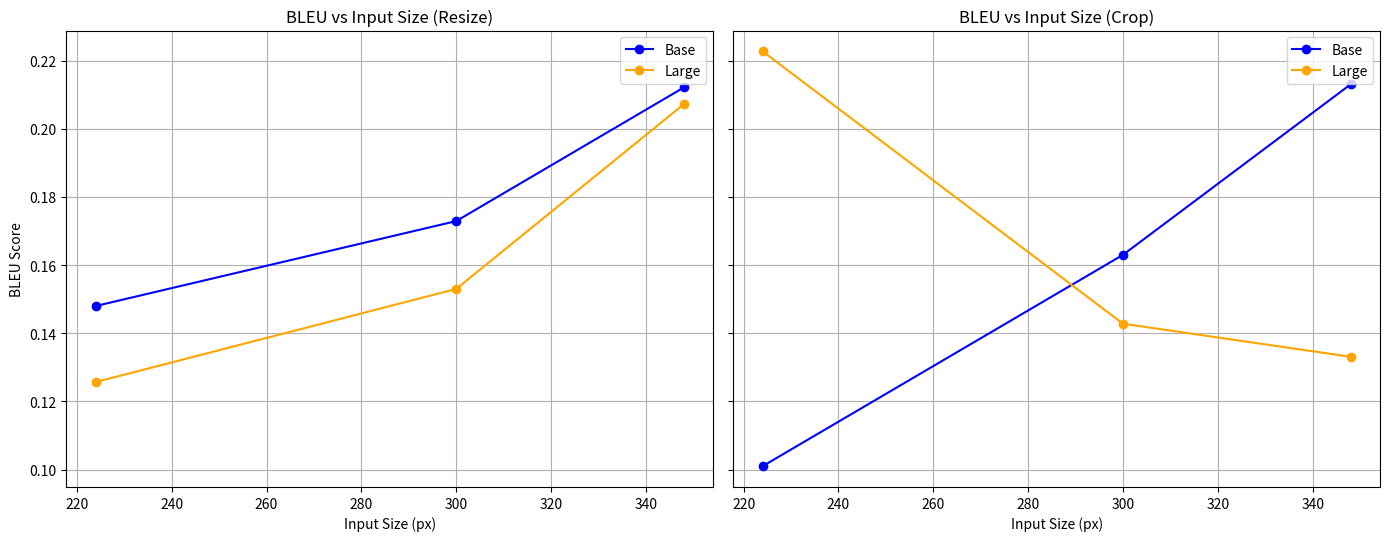
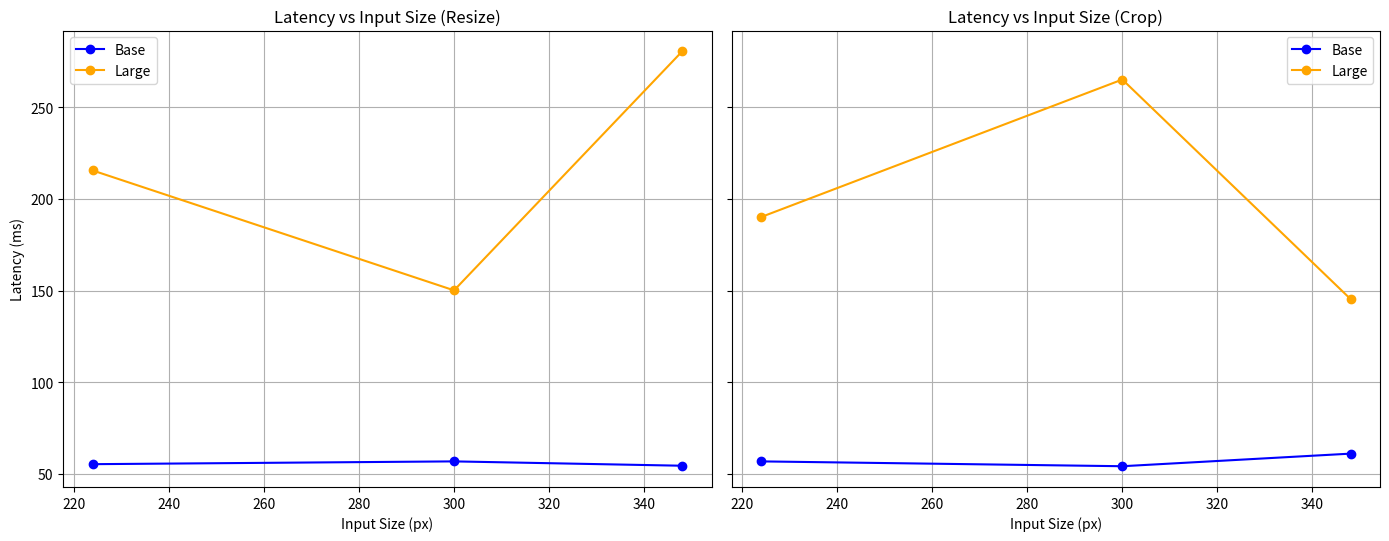

The matplotlib source for these figures, in order:
import pandas as pd
import matplotlib.pyplot as plt

# --- 1. Define the data ---
data = [
    ['base', '224-resize', 2.47e8, 8.28e10, 0.148, 55.28, 1686.48],
    ['base', '224-crop',   2.47e8, 8.28e10, 0.101, 56.8,  1838],
    ['base', '300-resize', 2.47e8, 9.55e10, 0.1729, 56.8,  1692.7],
    ['base', '300-crop',   2.47e8, 9.55e10, 0.163, 54.16, 1509.7],
    ['base', '348-resize', 2.47e8, 1.21e11, 0.2121, 54.43, 1649.78],
    ['base', '348-crop',   2.47e8, 1.21e11, 0.213,  61.03, 1815.61],
    ['large', '224-resize', 4.70e8, 1.27e11, 0.1257, 215.5,  3907.2],
    ['large', '224-crop',   4.70e8, 1.27e11, 0.2227, 190.09, 3651.37],
    ['large', '300-resize', 4.70e8, 1.68e11, 0.153,  150.1,  3640.39],
    ['large', '300-crop',   4.70e8, 1.68e11, 0.1428, 265.12, 4386.51],
    ['large', '348-resize', 4.70e8, 2.05e11, 0.2072, 280.52, 6133.04],
    ['large', '348-crop',   4.70e8, 2.05e11, 0.1331, 145.37, 4322.46],
]

columns = ['Model', 'Input Size', 'Params', 'FLOPs', 'BLEU', 'Latency (ms)', 'Load (ms)']
df = pd.DataFrame(data, columns=columns)

# --- 2. Extract 'Input Dim' and 'Transform' from 'Input Size' ---
df[['Input Dim', 'Transform']] = df['Input Size'].str.extract(r'(\d+)-(resize|crop)')
df['Input Dim'] = df['Input Dim'].astype(int)

# --- 3. Create subplots ---
fig, axes = plt.subplots(1, 2, figsize=(14, 6), sharey=True)

# Colors for consistency
colors = {'base': 'blue', 'large': 'orange'}

# --- 4. Plot for Resize ---
ax = axes[0]
resize_df = df[df['Transform'] == 'resize']
for model in ['base', 'large']:
    model_df = resize_df[resize_df['Model'] == model]
    ax.plot(model_df['Input Dim'], model_df['BLEU'], label=model.capitalize(), 
            marker='o', color=colors[model])
ax.set_title('BLEU vs Input Size (Resize)')
ax.set_xlabel('Input Size (px)')
ax.set_ylabel('BLEU Score')
ax.grid(True)
ax.legend()

# --- 5. Plot for Crop ---
ax = axes[1]
crop_df = df[df['Transform'] == 'crop']
for model in ['base', 'large']:
    model_df = crop_df[crop_df['Model'] == model]
    ax.plot(model_df['Input Dim'], model_df['BLEU'], label=model.capitalize(), 
            marker='o', color=colors[model])
ax.set_title('BLEU vs Input Size (Crop)')
ax.set_xlabel('Input Size (px)')
ax.grid(True)
ax.legend()

# --- 6. Final layout ---
# plt.suptitle('Model BLEU Scores by Input Size', fontsize=16)
plt.tight_layout(rect=[0, 0.03, 1, 0.95])  # Adjust for suptitle
# plt.show()

# --- 7. Save the figure ---
fig.savefig('bleu_vs_input_size.png', dpi=300, bbox_inches='tight')

# --- 8. Repeat for Latency vs Input Size ---
fig, axes = plt.subplots(1, 2, figsize=(14, 6), sharey=True)
# Plot for Resize
ax = axes[0]
resize_df = df[df['Transform'] == 'resize']
for model in ['base', 'large']:
    model_df = resize_df[resize_df['Model'] == model]
    ax.plot(model_df['Input Dim'], model_df['Latency (ms)'], label=model.capitalize(), 
            marker='o', color=colors[model])
ax.set_title('Latency vs Input Size (Resize)')
ax.set_xlabel('Input Size (px)')
ax.set_ylabel('Latency (ms)')
ax.grid(True)
ax.legend()

# Plot for Crop
ax = axes[1]
crop_df = df[df['Transform'] == 'crop']
for model in ['base', 'large']:
    model_df = crop_df[crop_df['Model'] == model]
    ax.plot(model_df['Input Dim'], model_df['Latency (ms)'], label=model.capitalize(), 
            marker='o', color=colors[model])
ax.set_title('Latency vs Input Size (Crop)')
ax.set_xlabel('Input Size (px)')
ax.grid(True)
ax.legend()

# Final layout
# plt.suptitle('Model Latency by Input Size', fontsize=16)
plt.tight_layout(rect=[0, 0.03, 1, 0.95])  # Adjust for suptitle
# plt.show()

# Save the figure
fig.savefig('latency_vs_input_size.png', dpi=300, bbox_inches='tight')
